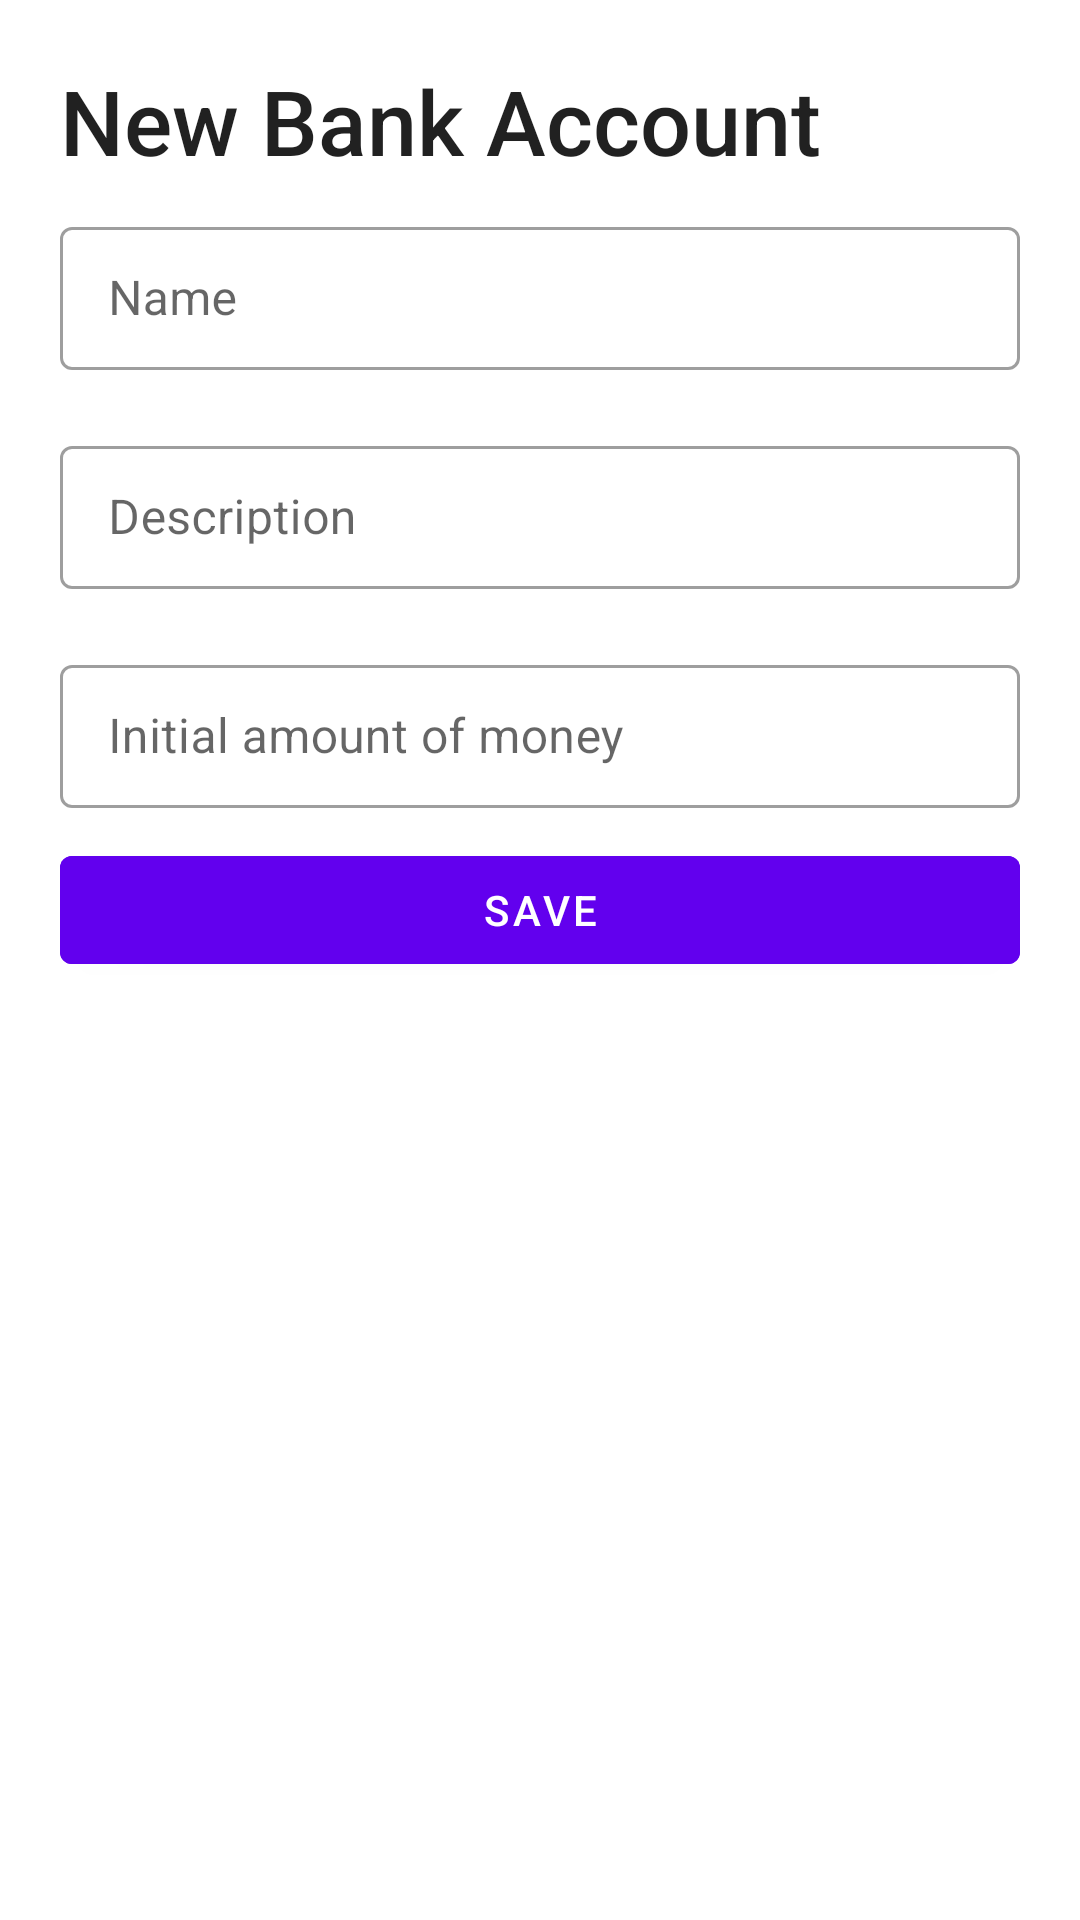

Android layout source for this screen:
<!-- AndroidManifest.xml: application theme Theme.Household_Budgeting_App -->
<!-- res/layout/fragment_new_bank_account_sheet.xml -->
<?xml version="1.0" encoding="utf-8"?>
<LinearLayout
    android:orientation="vertical"
    xmlns:android="http://schemas.android.com/apk/res/android"
    xmlns:tools="http://schemas.android.com/tools"
    android:layout_width="match_parent"
    android:layout_height="wrap_content"
    tools:context=".BankAccountSheet">


    <TextView
        android:id="@+id/newBankAccountTitle"
        android:layout_width="match_parent"
        android:layout_height="wrap_content"
        android:text="New Bank Account"
        android:textSize="30sp"
        android:layout_marginTop="20dp"
        android:layout_marginStart="20dp"
        style="@style/TextAppearance.AppCompat.Title"/>


    <com.google.android.material.textfield.TextInputLayout
        style="@style/Widget.MaterialComponents.TextInputLayout.OutlinedBox.Dense"
        android:layout_width="match_parent"
        android:layout_height="wrap_content"
        android:layout_marginVertical="10dp"
        android:layout_marginHorizontal="20dp">

        <com.google.android.material.textfield.TextInputEditText
            android:layout_width="match_parent"
            android:layout_height="match_parent"
            android:id="@+id/name"
            android:hint="Name"/>

    </com.google.android.material.textfield.TextInputLayout>

    <com.google.android.material.textfield.TextInputLayout
        style="@style/Widget.MaterialComponents.TextInputLayout.OutlinedBox.Dense"
        android:layout_width="match_parent"
        android:layout_height="wrap_content"
        android:layout_marginVertical="10dp"
        android:layout_marginHorizontal="20dp">

        <com.google.android.material.textfield.TextInputEditText
            android:layout_width="match_parent"
            android:layout_height="match_parent"
            android:id="@+id/desc"
            android:hint="Description">

        </com.google.android.material.textfield.TextInputEditText>

    </com.google.android.material.textfield.TextInputLayout>

    <com.google.android.material.textfield.TextInputLayout
        style="@style/Widget.MaterialComponents.TextInputLayout.OutlinedBox.Dense"
        android:layout_width="match_parent"
        android:layout_height="wrap_content"
        android:layout_marginVertical="10dp"
        android:layout_marginHorizontal="20dp">

        <com.google.android.material.textfield.TextInputEditText
            android:layout_width="match_parent"
            android:layout_height="match_parent"
            android:id="@+id/moneyAmount"
            android:hint="Initial amount of money"
            android:digits="0123456789"
            android:inputType="number">

        </com.google.android.material.textfield.TextInputEditText>

    </com.google.android.material.textfield.TextInputLayout>

    <com.google.android.material.button.MaterialButton
        android:id="@+id/saveButton"
        android:layout_width="match_parent"
        android:layout_height="wrap_content"
        android:layout_gravity="center"
        android:layout_marginHorizontal="20dp"
        android:backgroundTint="?attr/colorPrimary"
        android:textColor="?colorOnPrimary"
        android:text="Save"/>

</LinearLayout>
<!-- resources referenced by this layout -->
<resources>
  <style name="Theme.Household_Budgeting_App" parent="Theme.MaterialComponents.DayNight.DarkActionBar">
          
          <item name="colorPrimary">@color/purple_500</item>
          <item name="colorPrimaryVariant">@color/purple_700</item>
          <item name="colorOnPrimary">@color/white</item>
          
          <item name="colorSecondary">@color/teal_200</item>
          <item name="colorSecondaryVariant">@color/teal_700</item>
          <item name="colorOnSecondary">@color/black</item>
          
          <item name="android:statusBarColor">?attr/colorPrimaryVariant</item>
          
      </style>
  <!-- not gathered from this repository: default colours our renderer supplied (Android Studio template values) -->
  <color name="purple_500">#FF6200EE</color>
  <color name="purple_700">#FF3700B3</color>
  <color name="teal_200">#FF03DAC5</color>
  <color name="teal_700">#FF018786</color>
  <color name="black">#FF000000</color>
  <color name="white">#FFFFFFFF</color>
</resources>
